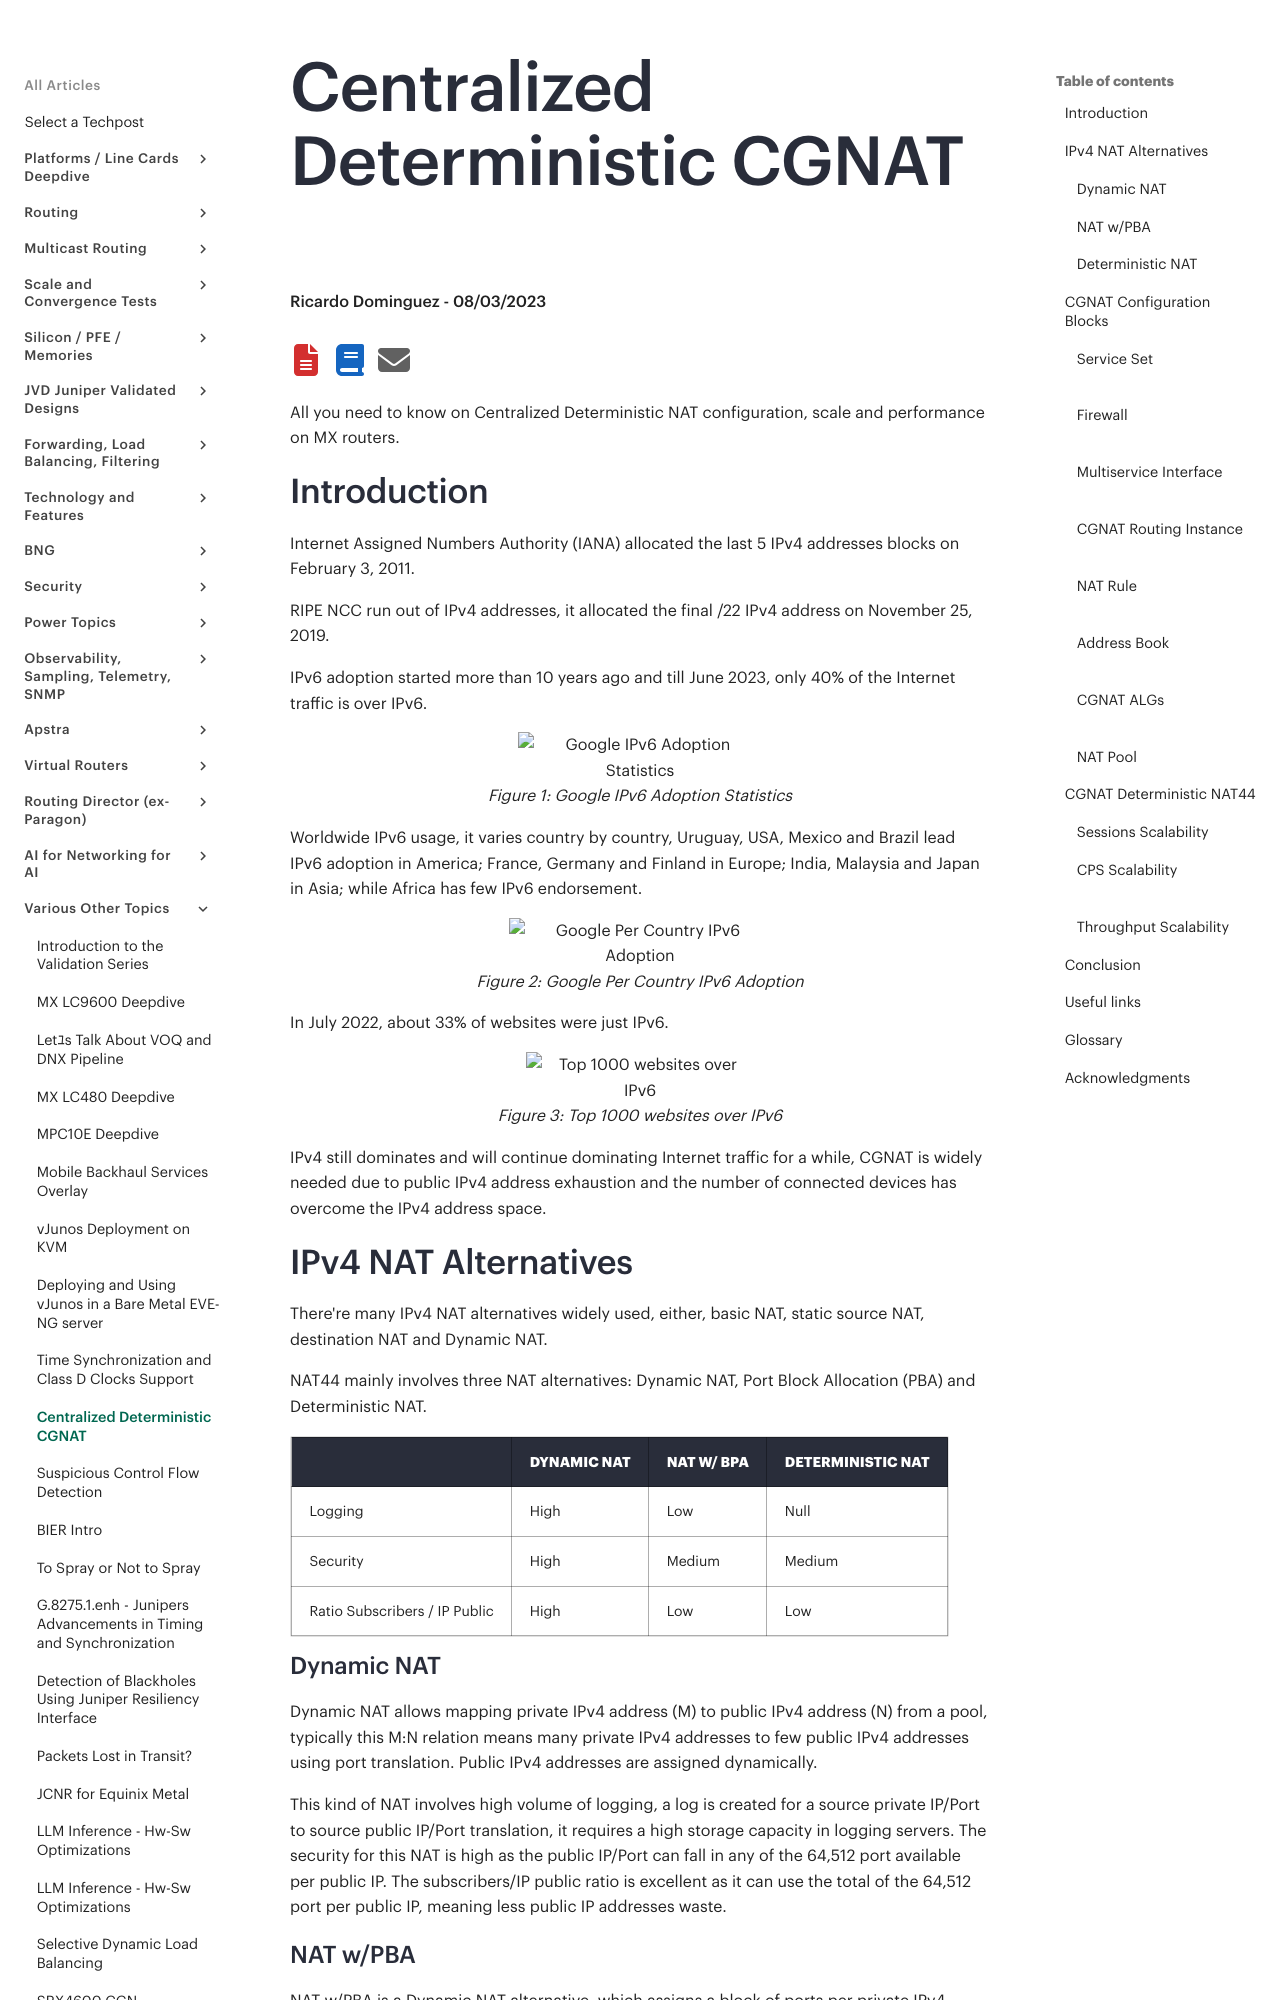

repository: Juniper/techpost · page: articles/centralized-deterministic-cgnat/article/index.html · generator: mkdocs

# Centralized Deterministic CGNAT

**Ricardo Dominguez - 08/03/2023**

All you need to know on Centralized Deterministic NAT configuration, scale and performance on MX routers.

## Introduction

Internet Assigned Numbers Authority (IANA) allocated the last 5 IPv4 addresses blocks on February 3, 2011.

RIPE NCC run out of IPv4 addresses, it allocated the final /22 IPv4 address on November 25, 2019.

IPv6 adoption started more than 10 years ago and till June 2023, only 40% of the Internet traffic is over IPv6.

![Google IPv6 Adoption Statistics](images/picture3.png)

Worldwide IPv6 usage, it varies country by country, Uruguay, USA, Mexico and Brazil lead IPv6 adoption in America; France, Germany and Finland in Europe; India, Malaysia and Japan in Asia; while Africa has few IPv6 endorsement.

![Google Per Country IPv6 Adoption](images/picture4.png)

In July 2022, about 33% of websites were just IPv6.

![Top 1000 websites over IPv6](images/picture5.png)

IPv4 still dominates and will continue dominating Internet traffic for a while, CGNAT is widely needed due to public IPv4 address exhaustion and the number of connected devices has overcome the IPv4 address space.

## IPv4 NAT Alternatives

There're many IPv4 NAT alternatives widely used, either, basic NAT, static source NAT,  destination NAT and Dynamic NAT.

NAT44 mainly involves three NAT alternatives: Dynamic NAT, Port Block Allocation (PBA) and Deterministic NAT.

|  | Dynamic NAT | NAT w/ BPA | Deterministic NAT |
|:--|:--|:--|:--|
| Logging | High | Low | Null |
| Security | High | Medium | Medium |
| Ratio Subscribers / IP Public | High | Low | Low |

### Dynamic NAT

Dynamic NAT allows mapping private IPv4 address (M) to public IPv4 address (N) from a pool, typically this M:N relation means many private IPv4 addresses to few public IPv4 addresses using port translation. Public IPv4 addresses are assigned dynamically.

This kind of NAT involves high volume of logging, a log is created for a source private IP/Port to source public IP/Port translation, it requires a high storage capacity in logging servers. The security for this NAT is high as the public IP/Port can fall in any of the 64,512 port available per public IP. The subscribers/IP public ratio is excellent as it can use the total of the 64,512 port per public IP, meaning less public IP addresses waste.

### NAT w/PBA

NAT w/PBA is a Dynamic NAT alternative, which assigns a block of ports per private IPv4 addresses. Using PBA reduces drastically the number of log entries, a port block is assigned to the first source private IP/Port to source public IP/Port translation, the rest of the same source private IPs will use same port block, only a log entry will be created for this port block, if the same source private IP needs more ports, another block can be assigned and new log entry will be generated for this new block.

When having PBA, the subscribers/IP public ratio can lead to some public IP addresses waste, In order to minimize this waste, it's important to assign smaller port blocks per private IP and if needed, then add more blocks to same private IP.

### Deterministic NAT

Deterministic NAT works similar to PBA in terms of allocating a block of ports per private IP but instead of generating a log entry to logging server, the entry is registered locally in Juniper MX router, the relation between source private IP/Port to corresponding public IP/Port block is setup when creating Deterministic NAT configuration and log server is no longer needed. A similar block of ports design as in the case of PBA is recommended to reduce wasting public IP addresses.

## CGNAT Configuration Blocks

CGNAT configuration is quite simple if we follow/understand each of its configuration parts, I call building blocks to these parts, the CGNAT processing relies on Juniper MX SPC3 services card.

![CGNAT Building Blocks](images/picture6.png)
